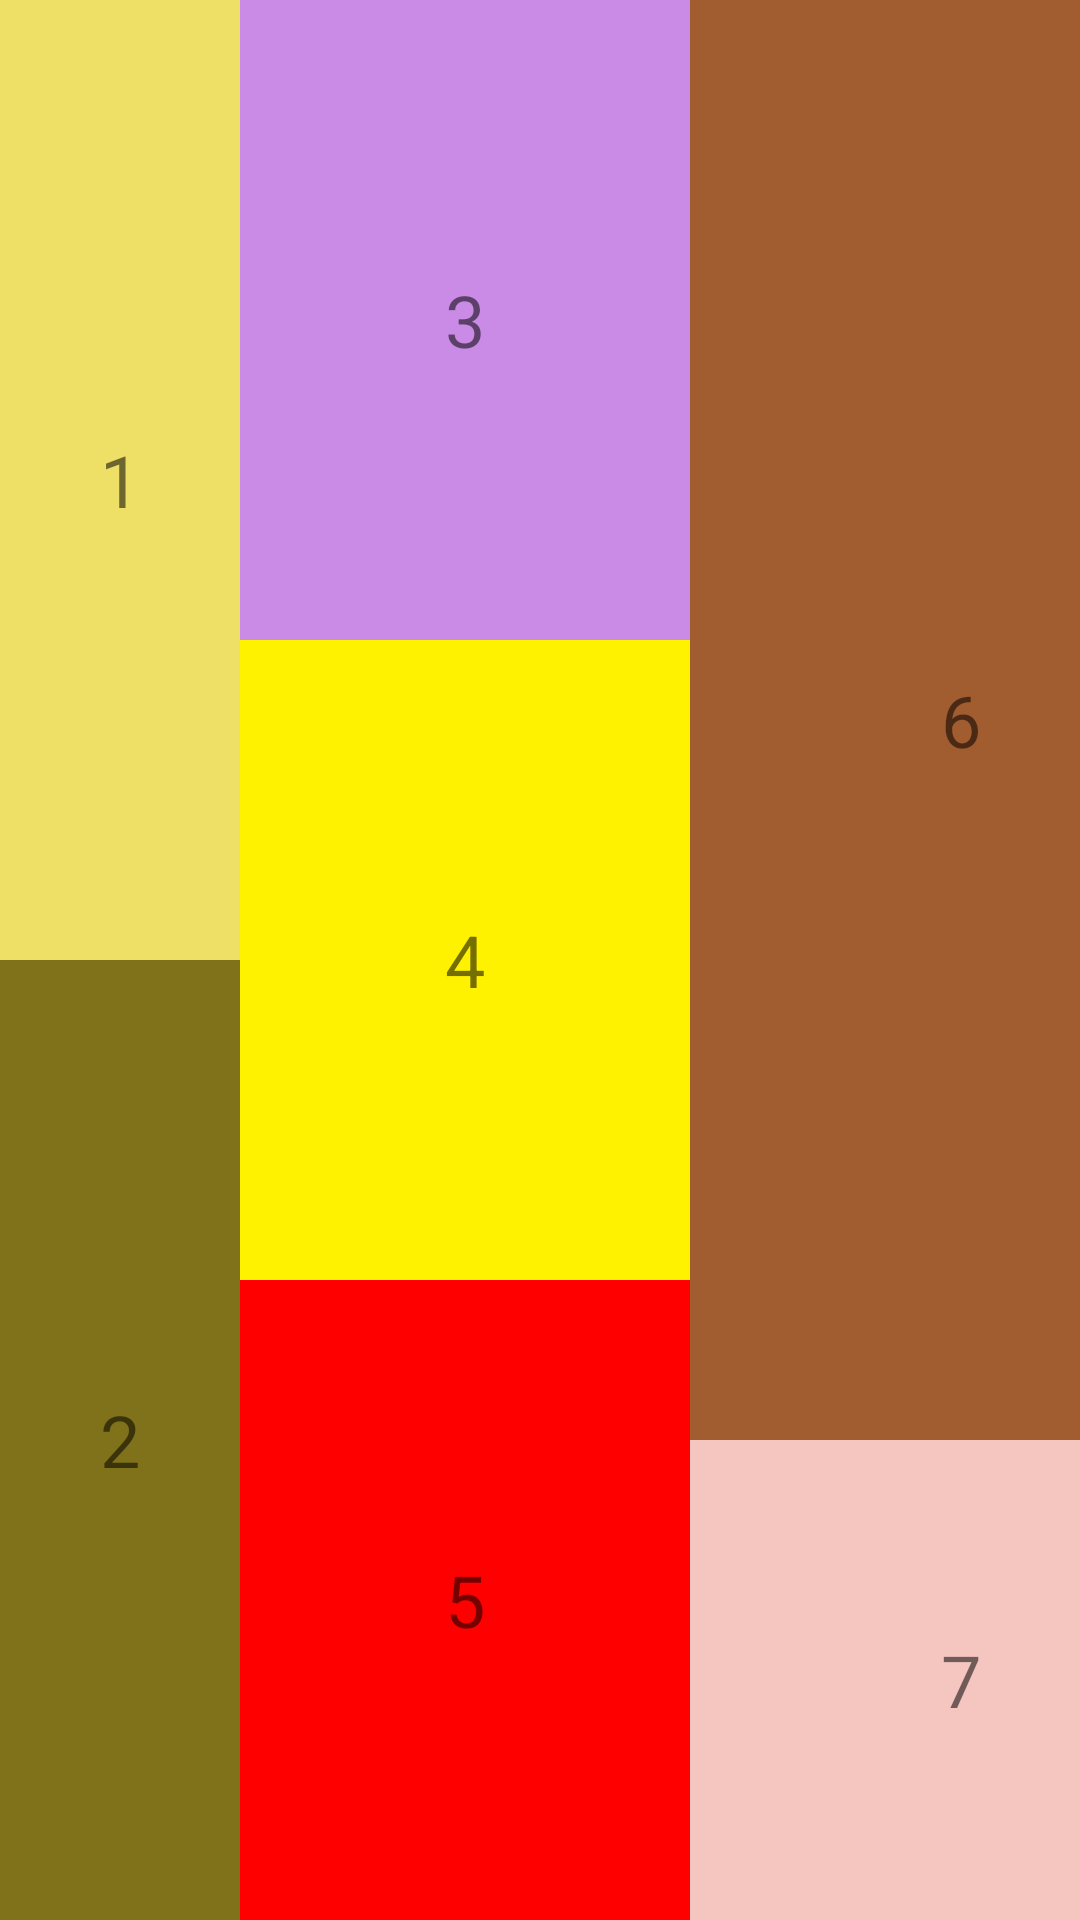

Write the Android layout XML for this screen, with the resource values it uses.
<!-- AndroidManifest.xml: application theme Theme.MyFirstApp -->
<!-- res/layout/lab1_screen2.xml -->
<?xml version="1.0" encoding="utf-8"?>
<GridLayout
    xmlns:android="http://schemas.android.com/apk/res/android"
    android:layout_width="match_parent"
    android:layout_height="match_parent"
    android:columnCount="3"
    android:rowCount="12">

    <TextView
        android:layout_width="80dp"
        android:layout_height="0dp"
        android:layout_row="0"
        android:layout_column="0"
        android:layout_rowSpan="6"
        android:layout_rowWeight="6"
        android:background="#EEE066"
        android:gravity="center"
        android:text="1"
        android:textSize="24sp" />

    <TextView
        android:layout_width="150dp"
        android:layout_height="0dp"
        android:layout_row="0"
        android:layout_rowSpan="4"
        android:layout_rowWeight="4"
        android:layout_column="1"
        android:background="#C98BE5"
        android:gravity="center"
        android:text="3"
        android:textSize="24sp" />

    <TextView
        android:layout_width="80dp"
        android:layout_height="0dp"
        android:layout_row="6"
        android:layout_column="0"
        android:layout_rowSpan="6"
        android:layout_rowWeight="6"
        android:background="#80721A"
        android:gravity="center"
        android:text="2"
        android:textSize="24sp" />

    <TextView
        android:layout_width="150dp"
        android:layout_height="0dp"
        android:layout_row="4"
        android:layout_rowWeight="4"
        android:layout_rowSpan="4"
        android:layout_column="1"
        android:background="#FFF200"
        android:gravity="center"
        android:text="4"
        android:textSize="24sp" />

    <TextView
        android:layout_width="150dp"
        android:layout_height="0dp"
        android:layout_row="8"
        android:layout_rowSpan="4"
        android:layout_rowWeight="4"
        android:layout_column="1"
        android:background="#FF0000"
        android:gravity="center"
        android:text="5"
        android:textSize="24sp" />

    <TextView
        android:layout_width="181dp"
        android:layout_height="0dp"
        android:background="#A15C2F"
        android:layout_row="0"
        android:layout_column="2"
        android:layout_rowSpan="9"
        android:layout_rowWeight="9"
        android:gravity="center"
        android:text="6"
        android:textSize="24sp"/>

    <TextView
        android:layout_width="181dp"
        android:layout_height="0dp"
        android:background="#F5C6C0"
        android:layout_row="9"
        android:layout_column="2"
        android:layout_rowSpan="3"
        android:layout_rowWeight="3"
        android:gravity="center"
        android:text="7"
        android:textSize="24sp"/>
</GridLayout>
<!-- resources referenced by this layout -->
<resources>
  <style name="Theme.MyFirstApp" parent="Base.Theme.MyFirstApp" />
  <style name="Base.Theme.MyFirstApp" parent="Theme.MaterialComponents.DayNight.DarkActionBar">
          
          
          <item name="colorPrimary">#800080</item> 
          <item name="colorPrimaryVariant">#6A0080</item>
          <item name="colorOnPrimary">#FFFFFF</item>
      </style>
</resources>
